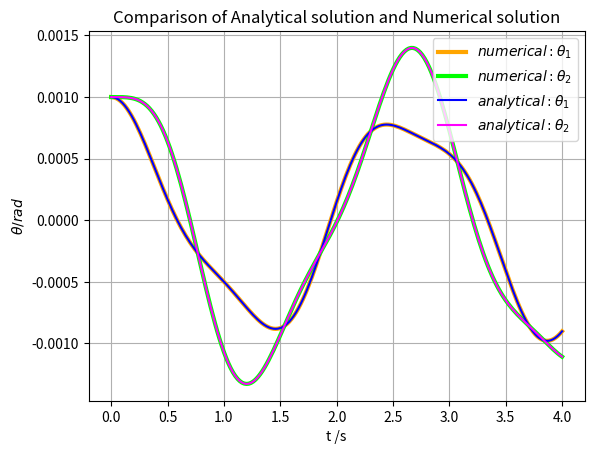

This figure's Python source: (Note: this script raises an exception after producing the figure.)
import numpy as np
import matplotlib.pyplot as plt
from collections import deque
from datetime import datetime


# constants
g = 9.80665  # Standard gravity
dt_now = datetime.now()
l1 = 1.0
l2 = 1.0
m1 = 1.0
m2 = 1.0
theta10 = 0.001
theta20 = 0.001
w10 = 0.0
w20 = 0.0
C_plus = (2-np.sqrt(2))/4000
C_minus = (2+np.sqrt(2))/4000
w_plus = np.sqrt((2+np.sqrt(2))*g/l1)
w_minus = np.sqrt((2-np.sqrt(2))*g/l1)


# parameters
t_start = 0
t_end = 4
steps = 200


# calculated
dt = (t_end - t_start)/steps


# lists
t_series = np.linspace(t_start, t_end, steps+1)
theta1_series = deque([theta10])
theta2_series = deque([theta20])
w1_series = deque([w10])
w2_series = deque([w20])
T1_series = deque([m1*(l1**2)*(w10**2)/2])
T2_series = deque([(m2*((l1**2)*(w10**2)+(l2**2)*(w20**2)
                  + 2*l1*l2*np.cos(theta10-theta20)*w10*w20))/2])
U1_series = deque([-m1*g*l1*np.cos(theta10)])
U2_series = deque([-m2*g*(l1*np.cos(theta10)+l2*np.cos(theta20))])
H_series = deque([T1_series[0]+T2_series[0]+U1_series[0]+U2_series[0]])


def f(theta1, theta2, w1, w2):
    phi = (theta1 - theta2) % (2*np.pi)
    numerator = (-m2*l2*(w2**2)*np.sin(phi)
                 - (m1+m2)*g*np.sin(theta1)
                 - m2*l1*(w1**2)*np.sin(phi)*np.cos(phi)
                 + m2*g*np.cos(phi)*np.sin(theta2))
    denominator = (m1+m2)*l1-m2*l1*((np.cos(phi))**2)
    value = numerator/denominator
    return value


def h(theta1, theta2, w1, w2):
    phi = (theta1-theta2) % (2*np.pi)
    numerator = (m2*l2*(w2**2)*np.cos(phi)*np.sin(phi)
                 + (m1+m2)*g*np.sin(theta1)*np.cos(phi)
                 + (m1+m2)*l1*(w1**2)*np.sin(phi)
                 - (m1+m2)*g*np.sin(theta2))
    denominator = (m1+m2)*l2 - m2*l2*((np.cos(phi)**2))
    value = numerator/denominator
    return value


def exact_theta1(t):
    value = C_plus*np.cos(w_plus*t)+C_minus*np.cos(w_minus*t)
    return value


def exact_theta2(t):
    value = (- np.sqrt(2)*C_plus*np.cos(w_plus*t)
             + np.sqrt(2)*C_minus*np.cos(w_minus*t))
    return value


def RungeKutta42(theta1, theta2, w1, w2, dt):
    k11 = f(theta1, theta2, w1, w2)  # w1
    n11 = w1  # theta1
    k21 = h(theta1, theta2, w1, w2)  # w2
    n21 = w2  # theta2

    k12 = f(theta1+n11*dt/2, theta2+n21*dt/2, w1+k11*dt/2, w2+k21*dt/2)
    n12 = w1 + k11*dt/2
    k22 = h(theta1+n11*dt/2, theta2+n21*dt/2, w1+k11*dt/2, w2+k21*dt/2)
    n22 = w2 + k21*dt/2

    k13 = f(theta1+n12*dt/2, theta2+n22*dt/2, w1+k12*dt/2, w2+k22*dt/2)
    n13 = w1 + k12*dt/2
    k23 = h(theta1+n12*dt/2, theta2+n22*dt/2, w1+k12*dt/2, w2+k22*dt/2)
    n23 = w2 + k22*dt/2

    k14 = f(theta1+n13*dt, theta2+n23*dt, w1+k13*dt, w2+k23*dt)
    n14 = w1 + k13*dt
    k24 = h(theta1+n13*dt, theta2+n23*dt, w1+k13*dt, w2+k23*dt)
    n24 = w2 + k23*dt

    w1 = w1 + (k11/6 + k12/3 + k13/3 + k14/6)*dt
    theta1 = theta1 + (n11/6 + n12/3 + n13/3 + n14/6)*dt

    w2 = w2 + (k21/6 + k22/3 + k23/3 + k24/6)*dt
    theta2 = theta2 + (n21/6 + n22/3 + n23/3 + n24/6)*dt

    w1_series.append(w1)
    w2_series.append(w2)

    theta1_series.append(theta1)
    theta2_series.append(theta2)

    phi = (theta1-theta2) % (2*np.pi)

    T1 = m1*(l1**2)*(w1**2)/2
    T2 = (m2*((l1**2)*(w1**2)+(l2**2)*(w2**2)
              + 2*l1*l2*np.cos(phi)*w1*w2))/2
    T1_series.append(T1)
    T2_series.append(T2)

    U1 = -m1*g*l1*np.cos(theta1)
    U2 = -m2*g*(l1*np.cos(theta1)+l2*np.cos(theta2))
    U1_series.append(U1)
    U2_series.append(U2)

    H = T1 + T2 + U1 + U2
    H_series.append(H)


for i in range(steps):
    theta1 = theta1_series[-1]
    theta2 = theta2_series[-1]
    w1 = w1_series[-1]
    w2 = w2_series[-1]
    RungeKutta42(theta1, theta2, w1, w2, dt)


# plot
fig, ax = plt.subplots()

ax.set_xlabel("t /s")
ax.set_ylabel(R"$\theta /rad$")
ax.plot(t_series, theta1_series,
        label=R"$numerical:\theta_1$", lw=3, c="orange")
ax.plot(t_series, theta2_series,
        label=R"$numerical:\theta_2$", lw=3, c="lime")
ax.plot(t_series, exact_theta1(t_series),
        label=R"$analytical:\theta_1$", c="blue")
ax.plot(t_series, exact_theta2(t_series),
        label=R"$analytical:\theta_2$", c="magenta")
ax.grid()
ax.set_title("Comparison of Analytical solution and Numerical solution")
plt.legend()

fig.savefig('./figure/RK42/comparison1/{0}-{1}-{2}-{3}{4}{5}.jpeg'
            .format(dt_now.year, dt_now.month, dt_now.day, dt_now.hour,
                    dt_now.minute, dt_now.second))
# plt.show()
